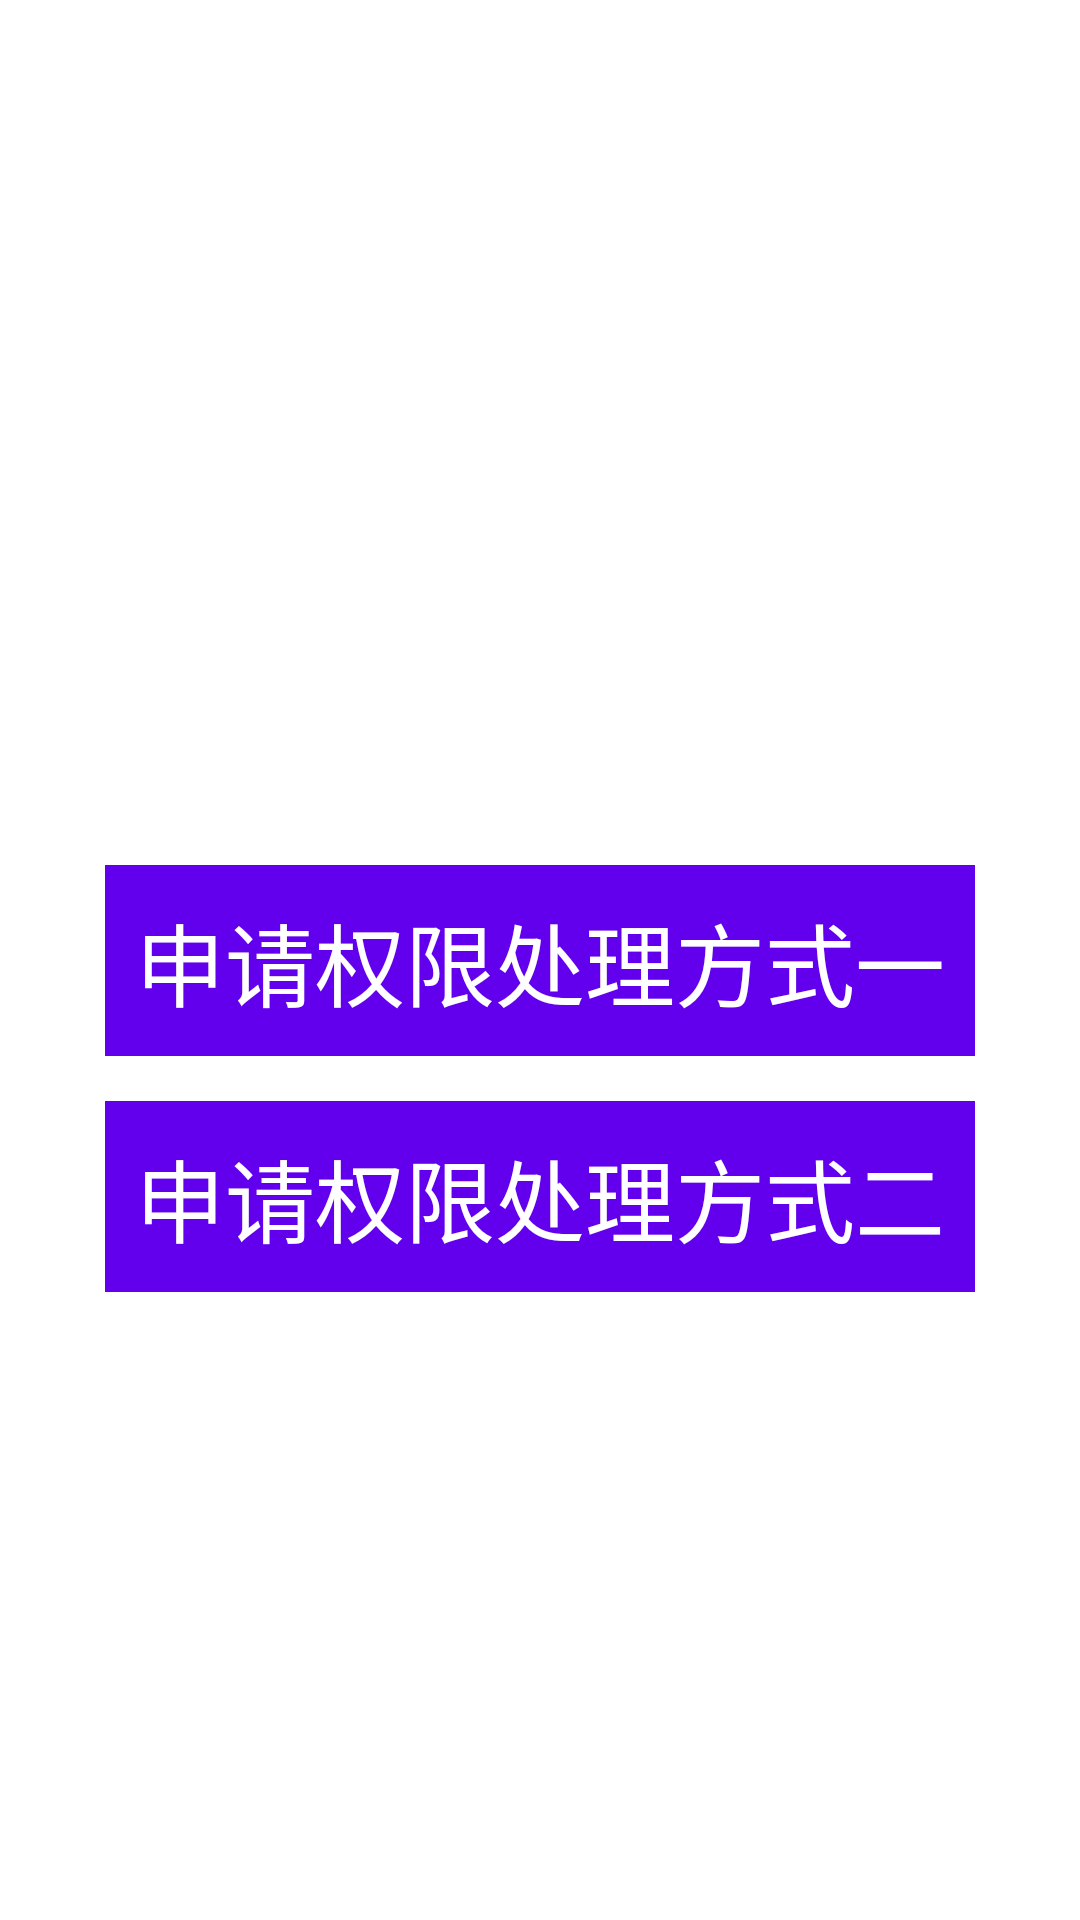

Write the Android layout XML for this screen, with the resource values it uses.
<!-- AndroidManifest.xml: application theme AppTheme -->
<!-- res/layout/activity_main.xml -->
<?xml version="1.0" encoding="utf-8"?>
<android.support.constraint.ConstraintLayout
    xmlns:android="http://schemas.android.com/apk/res/android"
    xmlns:app="http://schemas.android.com/apk/res-auto"
    xmlns:tools="http://schemas.android.com/tools"
    android:layout_width="match_parent"
    android:layout_height="match_parent"
    tools:context=".MainActivity">

    <TextView
        android:id="@+id/text_view01"
        android:layout_width="wrap_content"
        android:layout_height="wrap_content"
        android:text="申请权限处理方式一"
        android:textSize="30sp"
        android:textColor="#ffffff"
        android:padding="10dp"
        android:background="@color/colorPrimary"
        app:layout_constraintBottom_toBottomOf="parent"
        app:layout_constraintLeft_toLeftOf="parent"
        app:layout_constraintRight_toRightOf="parent"
        app:layout_constraintTop_toTopOf="parent"/>
    <TextView
        android:id="@+id/text_view02"
        android:layout_width="wrap_content"
        android:layout_height="wrap_content"
        android:text="申请权限处理方式二"
        android:textSize="30sp"
        android:textColor="#ffffff"
        android:padding="10dp"
        android:layout_marginTop="15dp"
        android:background="@color/colorPrimary"
        app:layout_constraintLeft_toLeftOf="parent"
        app:layout_constraintTop_toBottomOf="@id/text_view01"
        app:layout_constraintRight_toRightOf="parent"/>

</android.support.constraint.ConstraintLayout>
<!-- resources referenced by this layout -->
<resources>

  <!-- not gathered from this repository: default colours our renderer supplied (Android Studio template values) -->
  <color name="colorPrimary">#FF6200EE</color>
</resources>
